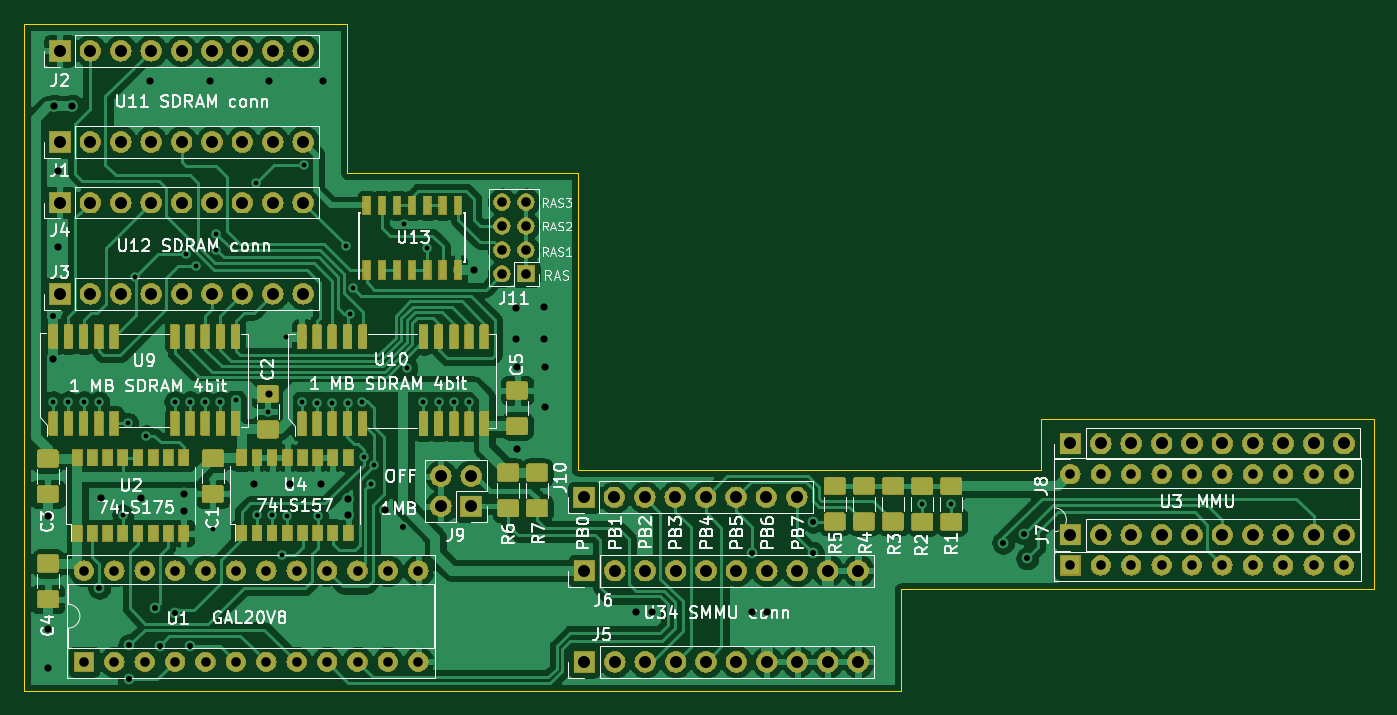
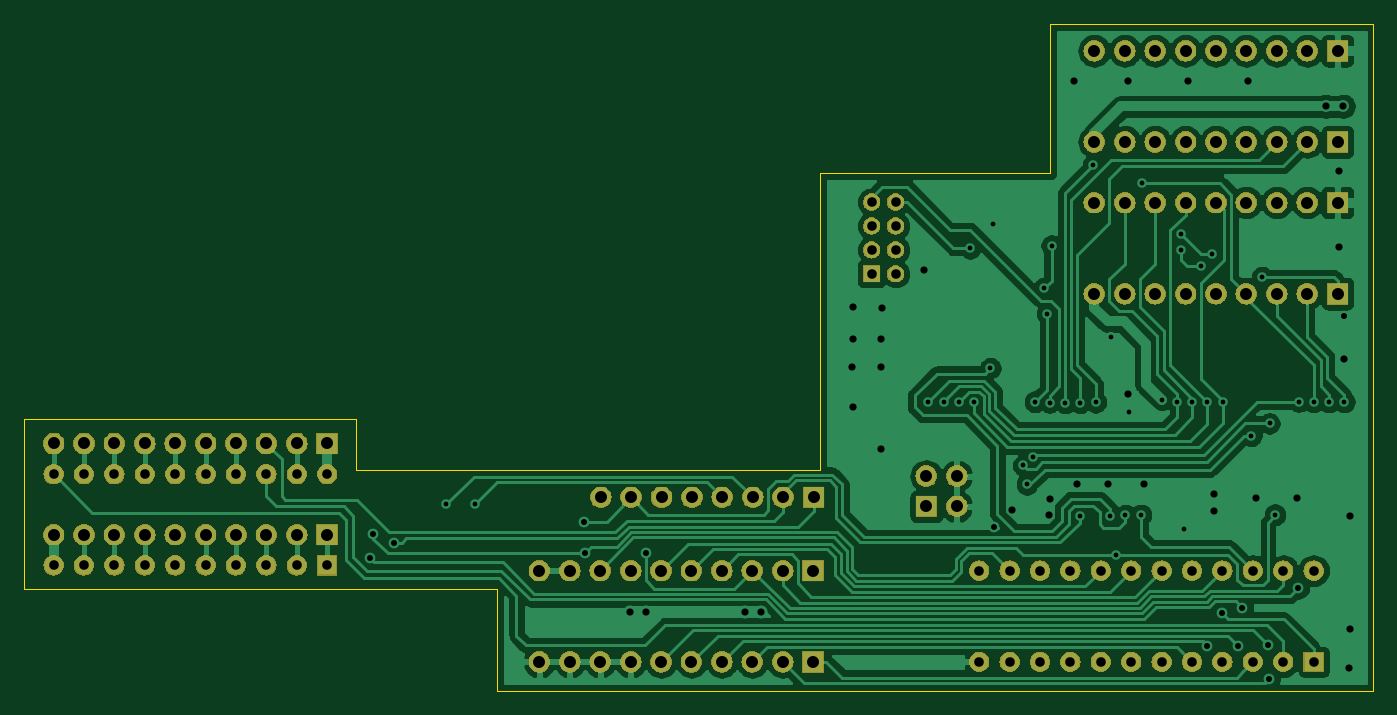
Circuit board: 9 layer files. Board 112.8 x 55.8 mm.
- bottom_copper: Atari simm expansion-B_Cu.gbl (120772 bytes)
- bottom_mask: Atari simm expansion-B_Mask.gbs (156885 bytes)
- bottom_silk: Atari simm expansion-B_SilkS.gbo (4404 bytes)
- outline: Atari simm expansion-Edge_Cuts.gm1 (1313 bytes)
- top_copper: Atari simm expansion-F_Cu.gtl (303730 bytes)
- top_mask: Atari simm expansion-F_Mask.gts (229451 bytes)
- top_silk: Atari simm expansion-F_SilkS.gto (186741 bytes)
- drill: Atari simm expansion-NPTH.drl (271 bytes)
- drill: Atari simm expansion-PTH.drl (3855 bytes)

=== bottom_copper: Atari simm expansion-B_Cu.gbl (120772 bytes, source omitted) ===
=== bottom_mask: Atari simm expansion-B_Mask.gbs (156885 bytes, source omitted) ===
=== bottom_silk: Atari simm expansion-B_SilkS.gbo ===
G04 #@! TF.GenerationSoftware,KiCad,Pcbnew,(5.1.0)-1*
G04 #@! TF.CreationDate,2021-03-01T10:42:37+01:00*
G04 #@! TF.ProjectId,Atari simm expansion,41746172-6920-4736-996d-6d2065787061,rev?*
G04 #@! TF.SameCoordinates,Original*
G04 #@! TF.FileFunction,Legend,Bot*
G04 #@! TF.FilePolarity,Positive*
%FSLAX46Y46*%
G04 Gerber Fmt 4.6, Leading zero omitted, Abs format (unit mm)*
G04 Created by KiCad (PCBNEW (5.1.0)-1) date 2021-03-01 10:42:37*
%MOMM*%
%LPD*%
G04 APERTURE LIST*
%ADD10O,1.452000X1.452000*%
%ADD11R,1.452000X1.452000*%
%ADD12O,1.802000X1.802000*%
%ADD13R,1.802000X1.802000*%
%ADD14O,1.702000X1.702000*%
%ADD15R,1.702000X1.702000*%
G04 APERTURE END LIST*
%LPC*%
D10*
X142927320Y-85633040D03*
X144927320Y-85633040D03*
X142927320Y-87633040D03*
X144927320Y-87633040D03*
X142927320Y-89633040D03*
X144927320Y-89633040D03*
X142927320Y-91633040D03*
D11*
X144927320Y-91633040D03*
D12*
X167563800Y-110312200D03*
X165023800Y-110312200D03*
X162483800Y-110312200D03*
X159943800Y-110312200D03*
X157403800Y-110312200D03*
X154863800Y-110312200D03*
X152323800Y-110312200D03*
D13*
X149783800Y-110312200D03*
D12*
X137820400Y-108534200D03*
X140360400Y-108534200D03*
X137820400Y-111074200D03*
D13*
X140360400Y-111074200D03*
D14*
X190420000Y-108380000D03*
X213280000Y-116000000D03*
X192960000Y-108380000D03*
X210740000Y-116000000D03*
X195500000Y-108380000D03*
X208200000Y-116000000D03*
X198040000Y-108380000D03*
X205660000Y-116000000D03*
X200580000Y-108380000D03*
X203120000Y-116000000D03*
X203120000Y-108380000D03*
X200580000Y-116000000D03*
X205660000Y-108380000D03*
X198040000Y-116000000D03*
X208200000Y-108380000D03*
X195500000Y-116000000D03*
X210740000Y-108380000D03*
X192960000Y-116000000D03*
X213280000Y-108380000D03*
D15*
X190420000Y-116000000D03*
D14*
X108000000Y-116434600D03*
X135940000Y-124054600D03*
X110540000Y-116434600D03*
X133400000Y-124054600D03*
X113080000Y-116434600D03*
X130860000Y-124054600D03*
X115620000Y-116434600D03*
X128320000Y-124054600D03*
X118160000Y-116434600D03*
X125780000Y-124054600D03*
X120700000Y-116434600D03*
X123240000Y-124054600D03*
X123240000Y-116434600D03*
X120700000Y-124054600D03*
X125780000Y-116434600D03*
X118160000Y-124054600D03*
X128320000Y-116434600D03*
X115620000Y-124054600D03*
X130860000Y-116434600D03*
X113080000Y-124054600D03*
X133400000Y-116434600D03*
X110540000Y-124054600D03*
X135940000Y-116434600D03*
D15*
X108000000Y-124054600D03*
D12*
X213280000Y-105814600D03*
X210740000Y-105814600D03*
X208200000Y-105814600D03*
X205660000Y-105814600D03*
X203120000Y-105814600D03*
X200580000Y-105814600D03*
X198040000Y-105814600D03*
X195500000Y-105814600D03*
X192960000Y-105814600D03*
D13*
X190420000Y-105814600D03*
D12*
X213280000Y-113434600D03*
X210740000Y-113434600D03*
X208200000Y-113434600D03*
X205660000Y-113434600D03*
X203120000Y-113434600D03*
X200580000Y-113434600D03*
X198040000Y-113434600D03*
X195500000Y-113434600D03*
X192960000Y-113434600D03*
D13*
X190420000Y-113434600D03*
D12*
X172680000Y-116434600D03*
X170140000Y-116434600D03*
X167600000Y-116434600D03*
X165060000Y-116434600D03*
X162520000Y-116434600D03*
X159980000Y-116434600D03*
X157440000Y-116434600D03*
X154900000Y-116434600D03*
X152360000Y-116434600D03*
D13*
X149820000Y-116434600D03*
D12*
X172680000Y-124054600D03*
X170140000Y-124054600D03*
X167600000Y-124054600D03*
X165060000Y-124054600D03*
X162520000Y-124054600D03*
X159980000Y-124054600D03*
X157440000Y-124054600D03*
X154900000Y-124054600D03*
X152360000Y-124054600D03*
D13*
X149820000Y-124054600D03*
D12*
X126320000Y-85680000D03*
X123780000Y-85680000D03*
X121240000Y-85680000D03*
X118700000Y-85680000D03*
X116160000Y-85680000D03*
X113620000Y-85680000D03*
X111080000Y-85680000D03*
X108540000Y-85680000D03*
D13*
X106000000Y-85680000D03*
D12*
X126320000Y-93300000D03*
X123780000Y-93300000D03*
X121240000Y-93300000D03*
X118700000Y-93300000D03*
X116160000Y-93300000D03*
X113620000Y-93300000D03*
X111080000Y-93300000D03*
X108540000Y-93300000D03*
D13*
X106000000Y-93300000D03*
D12*
X126320000Y-73000000D03*
X123780000Y-73000000D03*
X121240000Y-73000000D03*
X118700000Y-73000000D03*
X116160000Y-73000000D03*
X113620000Y-73000000D03*
X111080000Y-73000000D03*
X108540000Y-73000000D03*
D13*
X106000000Y-73000000D03*
D12*
X126320000Y-80620000D03*
X123780000Y-80620000D03*
X121240000Y-80620000D03*
X118700000Y-80620000D03*
X116160000Y-80620000D03*
X113620000Y-80620000D03*
X111080000Y-80620000D03*
X108540000Y-80620000D03*
D13*
X106000000Y-80620000D03*
M02*

=== outline: Atari simm expansion-Edge_Cuts.gm1 ===
G04 #@! TF.GenerationSoftware,KiCad,Pcbnew,(5.1.0)-1*
G04 #@! TF.CreationDate,2021-03-01T10:42:37+01:00*
G04 #@! TF.ProjectId,Atari simm expansion,41746172-6920-4736-996d-6d2065787061,rev?*
G04 #@! TF.SameCoordinates,Original*
G04 #@! TF.FileFunction,Profile,NP*
%FSLAX46Y46*%
G04 Gerber Fmt 4.6, Leading zero omitted, Abs format (unit mm)*
G04 Created by KiCad (PCBNEW (5.1.0)-1) date 2021-03-01 10:42:37*
%MOMM*%
%LPD*%
G04 APERTURE LIST*
%ADD10C,0.050000*%
G04 APERTURE END LIST*
D10*
X176250000Y-118000000D02*
X176250000Y-126500000D01*
X215750000Y-118000000D02*
X176250000Y-118000000D01*
X215750000Y-103750000D02*
X215750000Y-118000000D01*
X188000000Y-103750000D02*
X215750000Y-103750000D01*
X188000000Y-108000000D02*
X188000000Y-103750000D01*
X187750000Y-108000000D02*
X188000000Y-108000000D01*
X149250000Y-108000000D02*
X149250000Y-103000000D01*
X187750000Y-108000000D02*
X149250000Y-108000000D01*
X103000000Y-70750000D02*
X103750000Y-70750000D01*
X103000000Y-126500000D02*
X103000000Y-70750000D01*
X176250000Y-126500000D02*
X103000000Y-126500000D01*
X149250000Y-103000000D02*
X149250000Y-83250000D01*
X146750000Y-83250000D02*
X149250000Y-83250000D01*
X130000000Y-83250000D02*
X146750000Y-83250000D01*
X130000000Y-70750000D02*
X130000000Y-83250000D01*
X103750000Y-70750000D02*
X130000000Y-70750000D01*
M02*

=== top_copper: Atari simm expansion-F_Cu.gtl (303730 bytes, source omitted) ===
=== top_mask: Atari simm expansion-F_Mask.gts (229451 bytes, source omitted) ===
=== top_silk: Atari simm expansion-F_SilkS.gto (186741 bytes, source omitted) ===
=== drill: Atari simm expansion-NPTH.drl ===
M48
; DRILL file {KiCad (5.1.0)-1} date 2021-03-01 10:42:39
; FORMAT={-:-/ absolute / inch / decimal}
; #@! TF.CreationDate,2021-03-01T10:42:39+01:00
; #@! TF.GenerationSoftware,Kicad,Pcbnew,(5.1.0)-1
; #@! TF.FileFunction,NonPlated,1,2,NPTH
FMAT,2
INCH
%
G90
G05
T0
M30

=== drill: Atari simm expansion-PTH.drl ===
M48
; DRILL file {KiCad (5.1.0)-1} date 2021-03-01 10:42:39
; FORMAT={-:-/ absolute / inch / decimal}
; #@! TF.CreationDate,2021-03-01T10:42:39+01:00
; #@! TF.GenerationSoftware,Kicad,Pcbnew,(5.1.0)-1
; #@! TF.FileFunction,Plated,1,2,PTH
FMAT,2
INCH
T1C0.0157
T2C0.0197
T3C0.0236
T4C0.0315
T5C0.0394
%
G90
G05
T1
X4.151Y-4.029
X4.201Y-4.029
X4.252Y-4.029
X4.301Y-4.028
X4.379Y-4.4
X4.397Y-4.1
X4.421Y-3.619
X4.457Y-4.14
X4.551Y-4.028
X4.587Y-3.544
X4.601Y-4.029
X4.622Y-3.581
X4.651Y-4.029
X4.6772Y-4.4488
X4.688Y-3.477
X4.688Y-3.53
X4.701Y-4.03
X4.751Y-4.022
X4.8176Y-3.31
X4.82Y-4.401
X4.858Y-4.061
X4.871Y-4.402
X4.902Y-4.533
X4.918Y-3.815
X4.921Y-4.403
X4.969Y-4.03
X4.9772Y-3.2492
X5.019Y-4.032
X5.021Y-4.404
X5.069Y-4.032
X5.114Y-3.515
X5.1204Y-4.0312
X5.1288Y-3.7386
X5.1384Y-3.655
X5.1684Y-4.0284
X5.174Y-4.209
X5.195Y-4.3
X5.207Y-4.238
X5.3051Y-3.4449
X5.315Y-3.918
X5.369Y-4.029
X5.382Y-3.524
X5.419Y-4.029
X5.469Y-4.028
X5.519Y-4.028
X7.01Y-4.365
X7.105Y-4.365
T2
X4.151Y-3.746
X4.303Y-4.641
X4.4Y-4.942
X4.401Y-4.83
X4.487Y-4.707
X4.501Y-4.831
X4.553Y-4.723
X4.602Y-4.831
X5.303Y-4.441
X6.449Y-4.527
X6.649Y-4.526
X6.651Y-4.423
X7.276Y-4.492
X7.346Y-4.462
X7.355Y-4.544
T3
X4.133Y-4.405
X4.133Y-4.775
X4.1339Y-4.9055
X4.1512Y-3.8888
X4.154Y-3.056
X4.168Y-3.271
X4.168Y-3.518
X4.2126Y-3.056
X4.3071Y-4.3465
X4.4409Y-4.3465
X4.4685Y-2.9724
X4.58Y-4.332
X4.58Y-4.389
X4.6654Y-2.9724
X4.811Y-4.2992
X4.862Y-4.0022
X4.8622Y-2.9724
X4.9291Y-4.2992
X5.0315Y-4.2992
X5.0394Y-2.9724
X5.12Y-4.35
X5.121Y-4.402
X5.243Y-4.385
X5.5344Y-3.595
X5.673Y-3.719
X5.674Y-3.822
X5.6756Y-3.9146
X5.676Y-4.185
X5.767Y-3.717
X5.767Y-3.823
X5.7677Y-4.0453
X5.769Y-3.914
X6.069Y-4.719
X6.121Y-4.719
X6.449Y-4.719
X6.499Y-4.72
T4
X7.4969Y-4.2669
X7.4969Y-4.5669
X7.5969Y-4.2669
X7.5969Y-4.5669
X7.6969Y-4.2669
X7.6969Y-4.5669
X7.7969Y-4.2669
X7.7969Y-4.5669
X7.8969Y-4.2669
X7.8969Y-4.5669
X7.9969Y-4.2669
X7.9969Y-4.5669
X8.0969Y-4.2669
X8.0969Y-4.5669
X8.1969Y-4.2669
X8.1969Y-4.5669
X8.2969Y-4.2669
X8.2969Y-4.5669
X8.3969Y-4.2669
X8.3969Y-4.5669
X4.252Y-4.584
X4.252Y-4.884
X4.352Y-4.584
X4.352Y-4.884
X4.452Y-4.584
X4.452Y-4.884
X4.552Y-4.584
X4.552Y-4.884
X4.652Y-4.584
X4.652Y-4.884
X4.752Y-4.584
X4.752Y-4.884
X4.852Y-4.584
X4.852Y-4.884
X4.952Y-4.584
X4.952Y-4.884
X5.052Y-4.584
X5.052Y-4.884
X5.152Y-4.584
X5.152Y-4.884
X5.252Y-4.584
X5.252Y-4.884
X5.352Y-4.584
X5.352Y-4.884
X5.6271Y-3.3714
X5.6271Y-3.4501
X5.6271Y-3.5289
X5.6271Y-3.6076
X5.7058Y-3.3714
X5.7058Y-3.4501
X5.7058Y-3.5289
X5.7058Y-3.6076
T5
X7.4969Y-4.1659
X7.5969Y-4.1659
X7.6969Y-4.1659
X7.7969Y-4.1659
X7.8969Y-4.1659
X7.9969Y-4.1659
X8.0969Y-4.1659
X8.1969Y-4.1659
X8.2969Y-4.1659
X8.3969Y-4.1659
X5.8984Y-4.884
X5.9984Y-4.884
X6.0984Y-4.884
X6.1984Y-4.884
X6.2984Y-4.884
X6.3984Y-4.884
X6.4984Y-4.884
X6.5984Y-4.884
X6.6984Y-4.884
X6.7984Y-4.884
X4.1732Y-3.3732
X4.2732Y-3.3732
X4.3732Y-3.3732
X4.4732Y-3.3732
X4.5732Y-3.3732
X4.6732Y-3.3732
X4.7732Y-3.3732
X4.8732Y-3.3732
X4.9732Y-3.3732
X5.897Y-4.343
X5.997Y-4.343
X6.097Y-4.343
X6.197Y-4.343
X6.297Y-4.343
X6.397Y-4.343
X6.497Y-4.343
X6.597Y-4.343
X4.1732Y-3.174
X4.2732Y-3.174
X4.3732Y-3.174
X4.4732Y-3.174
X4.5732Y-3.174
X4.6732Y-3.174
X4.7732Y-3.174
X4.8732Y-3.174
X4.9732Y-3.174
X5.426Y-4.273
X5.426Y-4.373
X5.526Y-4.273
X5.526Y-4.373
X5.8984Y-4.584
X5.9984Y-4.584
X6.0984Y-4.584
X6.1984Y-4.584
X6.2984Y-4.584
X6.3984Y-4.584
X6.4984Y-4.584
X6.5984Y-4.584
X6.6984Y-4.584
X6.7984Y-4.584
X4.1732Y-2.874
X4.2732Y-2.874
X4.3732Y-2.874
X4.4732Y-2.874
X4.5732Y-2.874
X4.6732Y-2.874
X4.7732Y-2.874
X4.8732Y-2.874
X4.9732Y-2.874
X7.4969Y-4.4659
X7.5969Y-4.4659
X7.6969Y-4.4659
X7.7969Y-4.4659
X7.8969Y-4.4659
X7.9969Y-4.4659
X8.0969Y-4.4659
X8.1969Y-4.4659
X8.2969Y-4.4659
X8.3969Y-4.4659
X4.1732Y-3.6732
X4.2732Y-3.6732
X4.3732Y-3.6732
X4.4732Y-3.6732
X4.5732Y-3.6732
X4.6732Y-3.6732
X4.7732Y-3.6732
X4.8732Y-3.6732
X4.9732Y-3.6732
T0
M30
